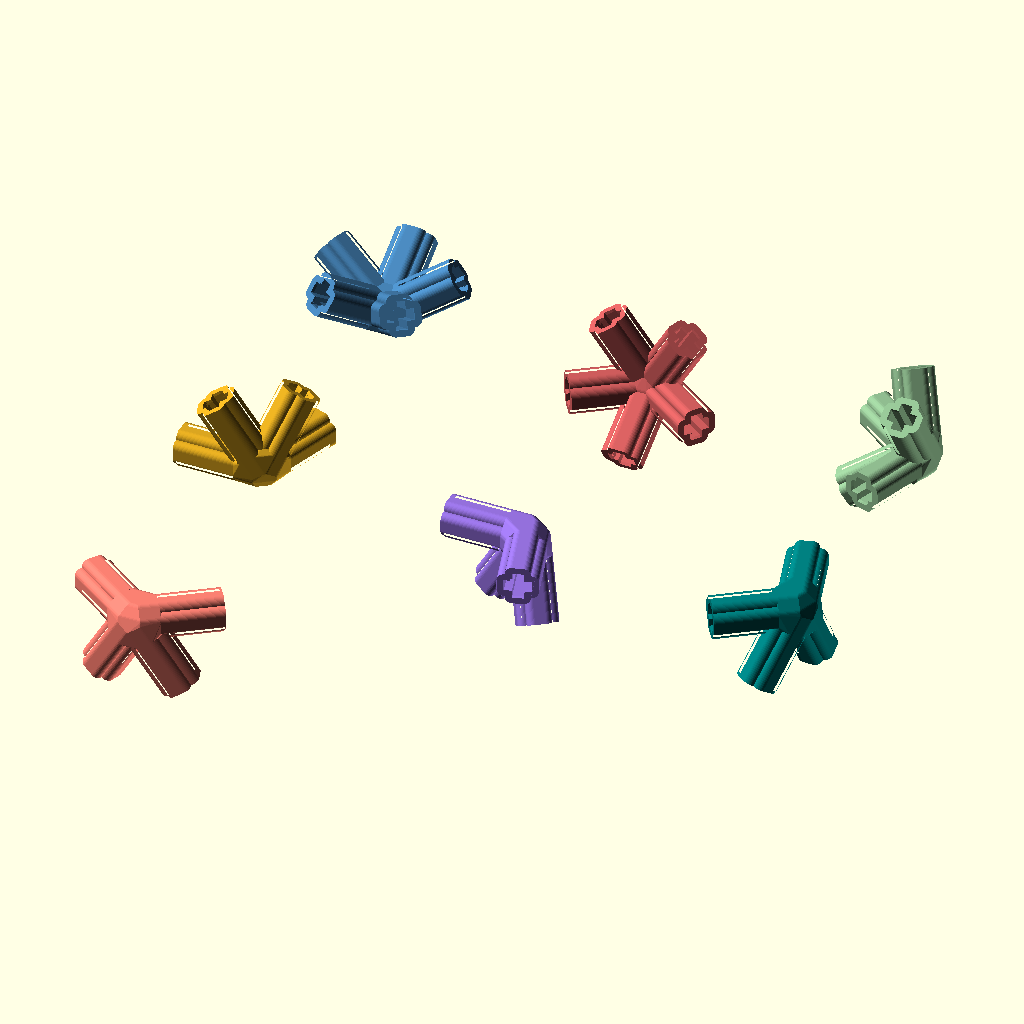
Cell 1: rendered with the file's own defaults.
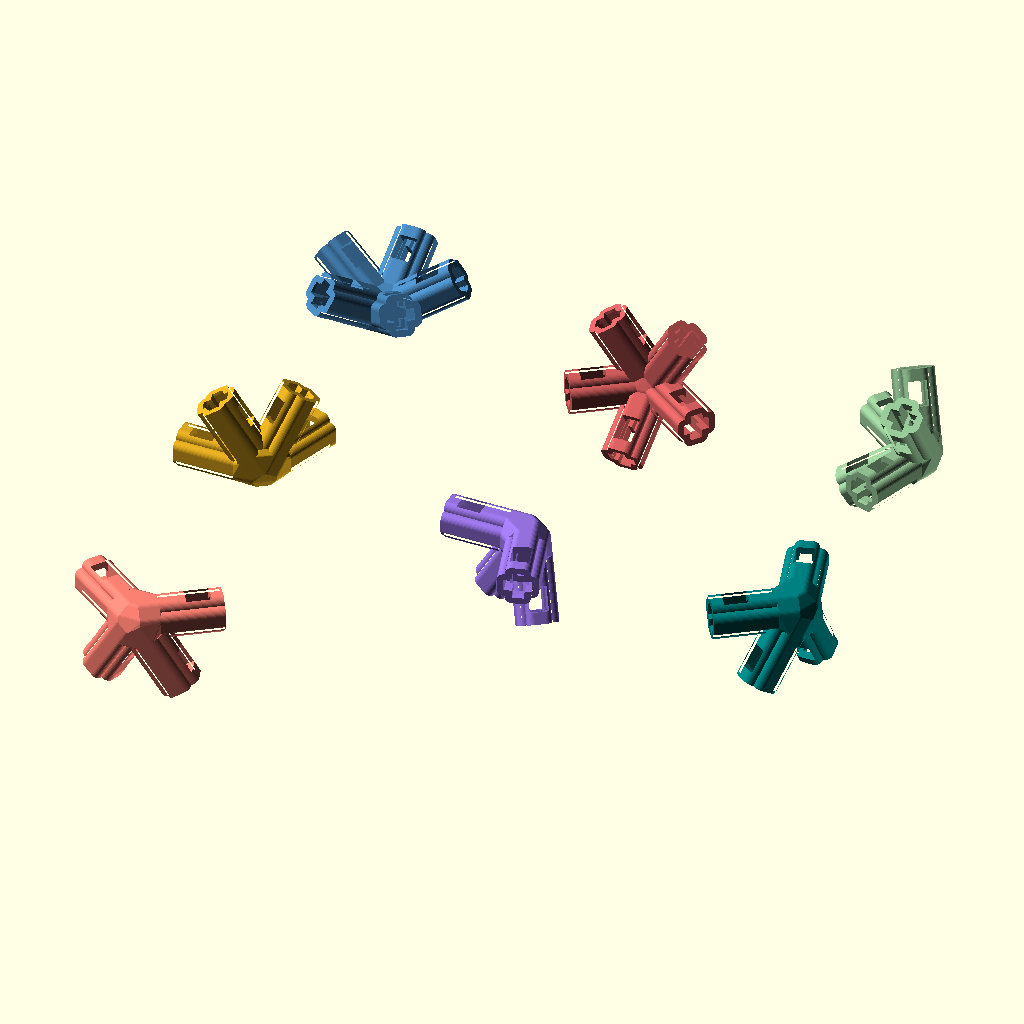
Cell 2: perforation = true (everything else at default).
All cells are drawn from the same view direction (rotation 55°, 0°, 25°, orthographic, colour scheme Cornfield), but the view is re-fitted for each cell, so position and scale can differ between cells as well as the parameter.
OpenSCAD source file source_data/for_3d_graph.scad:
/*
из пятиугольников геодезический купол

координаты не параметризуй

Это 1V-геокупол (грани — правильные треугольники, вершины лежат в пятиугольных «розетках» по 5 рёбер — пятиугольная симметрия сохранена). Пятиугольники здесь — это контуры вокруг каждой 5-реберной вершины; замкнуть купол только из плоских пятиугольников нельзя (Эйлер), поэтому дан икосаэдрический каркас с единой длиной ребра 105 мм — оптимально для сборки.
*/


NODES = [
  // ===== Икосаэдр (норм. радиус R=100), нижняя полусфера + пояс =====
  // Углы додекаэдра/икосаэдра масштабированы к R=100, координаты целые (мм).

  // --- Верхняя вершина (полюс) ---
  [   0,    0,  100],  // 0

  // --- Верхнее кольцо (5 вершин), Z=+45 ---
  [  89,    0,   45],  // 1
  [  28,   85,   45],  // 2
  [ -72,   53,   45],  // 3
  [ -72,  -53,   45],  // 4
  [  28,  -85,   45],  // 5

  // --- Нижнее кольцо (5 вершин), Z=-45 ---
  [  72,   53,  -45],  // 6
  [ -28,   85,  -45],  // 7
  [ -89,    0,  -45],  // 8
  [ -28,  -85,  -45],  // 9
  [  72,  -53,  -45]   // 10
];

EDGES = [
  // --- полюс → верхнее кольцо (5) ---
  [0,1],[0,2],[0,3],[0,4],[0,5],

  // --- верхнее кольцо между собой (5) ---
  [1,2],[2,3],[3,4],[4,5],[5,1],

  // --- зигзаг верх↔низ (10) ---
  [1,6],[6,2],[2,7],[7,3],[3,8],[8,4],[4,9],[9,5],[5,10],[10,1],

  // --- нижнее кольцо между собой (5) ---
  [6,7],[7,8],[8,9],[9,10],[10,6]
];

// ============================================================
//                        РЕЖИМ ВЫВОДА
// ============================================================
// "assembly" — весь дом в сборе (для наглядности)
// "parts"    — все уникальные детали разложены на столе (сетка)
// "single"   — печать ОДНОЙ детали по индексу (part_index)
mode        = "parts";   // "assembly" | "parts" | "single"
part_index  = 0;            // какой уникальный тип детали печатать в режиме "single"
show_sticks = true;
show_labels = false;

// ============================================================
//                   ПАРАМЕТРЫ ДЕТАЛЕЙ
// ============================================================
// ТИП ПАЛОЧЕК / ВАЛА:
//   "flat"  = палочки от мороженого (прямоугольное сечение)
//   "round" = палочки с круглым сечением
//   "cross" = стандартный крестовой вал (крестообразное сечение)
stick_type         = "cross";

// --- плоская палочка (от мороженого) ---
stick_width        = 10;
stick_thickness    = 2.2;

// --- круглое сечение ---
stick_diameter     = 6;

// --- крестовой вал ---
cross_size         = 3.5;     // габарит креста (размах рёбер)
cross_thick        = 1.3;   // толщина каждого ребра креста

stick_insert_depth = 7;
tolerance          = 0.25;
wall_thickness     = 1.0;
perforation        = false;
$fn = 40;

min_angle_warn = 22;
min_free_span  = 5;

// --- Управление объединением узлов ---
merge_nodes = true;   // объединять пересекающиеся узлы в единый объект
merge_gap   = 0.5;    // доп. запас к порогу пересечения, мм

// --- габаритное сечение (bounding box) в зависимости от типа ---
stick_bb_w = stick_type=="flat"  ? stick_width
           : stick_type=="round" ? stick_diameter
           :                        cross_size;
stick_bb_t = stick_type=="flat"  ? stick_thickness
           : stick_type=="round" ? stick_diameter
           :                        cross_size;

slot_w   = stick_bb_w + tolerance;
slot_t   = stick_bb_t + tolerance;
outer_w  = slot_w + wall_thickness*2;
outer_t  = slot_t + wall_thickness*2;
stop_thickness = 2.0;
edge_r   = 1.0;
core_size= max(outer_w, outer_t);
r_in     = core_size/2 + stop_thickness;
eps      = 1e-6;

POS = NODES;
N   = len(POS);

merge_dist = merge_nodes ? (2*r_in + merge_gap) : 0;   // порог "пересечения" узлов

function valid_edge(e) = e[0]>=0 && e[0]<N && e[1]>=0 && e[1]<N && e[0]!=e[1];

function dirs_of(i) = [ for(e=EDGES)
    if(valid_edge(e) && (e[0]==i || e[1]==i))
        (e[0]==i ? (POS[e[1]]-POS[i]) : (POS[e[0]]-POS[i])) ];

// крен паза зависит от НАПРАВЛЕНИЯ РЕБРА (edge_up(d)==edge_up(-d))
function edge_up(d) =
    let(z = d/norm(d), u = [0,0,1])
    abs(z*u) > 0.999
        ? [1,0,0]
        : let(p = u - (u*z)*z) p/norm(p);

// ============================================================
//        КЛАСТЕРИЗАЦИЯ ПЕРЕСЕКАЮЩИХСЯ УЗЛОВ
// ============================================================
function merge_link(i,j) = merge_dist>0 && norm(POS[i]-POS[j]) < merge_dist;
function relax(lab) = [ for(i=[0:N-1])
    min(concat([lab[i]], [ for(j=[0:N-1]) if(i!=j && merge_link(i,j)) lab[j] ])) ];
function fixpoint(lab,k) = k<=0 ? lab : fixpoint(relax(lab), k-1);

CLABELS = (merge_nodes && N>0) ? fixpoint([for(i=[0:N-1]) i], N) : [for(i=[0:N-1]) i];

function first_i(x,list,k=0) = k>=len(list) ? -1 : (list[k]==x ? k : first_i(x,list,k+1));
function distinct(v) = [ for(i=[0:len(v)-1]) if(first_i(v[i],v)==i) v[i] ];

CL_REPS = distinct(CLABELS);                       // метка-представитель каждого кластера
function cluster_nodes(r)   = [ for(i=[0:N-1]) if(CLABELS[i]==r) i ];
function edge_internal(e)   = valid_edge(e) && CLABELS[e[0]]==CLABELS[e[1]];
function edge_external(e)   = valid_edge(e) && CLABELS[e[0]]!=CLABELS[e[1]];

// лучи узла: [направление, внутренний?]
function node_arms(i) = [ for(e=EDGES)
    if(valid_edge(e) && (e[0]==i || e[1]==i))
        let(o = (e[0]==i ? e[1] : e[0]))
        [ POS[o]-POS[i], CLABELS[o]==CLABELS[i] ] ];

// ============================================================
//        СИГНАТУРЫ УГЛОВ УЗЛА (для дедупликации типов)
// ============================================================
function ang(a,b) = acos(max(-1,min(1,(a*b)/(norm(a)*norm(b)))));
function qsort(v) = len(v)<=1 ? v :
    let(p=v[0], t=[for(i=[1:len(v)-1]) v[i]])
    concat(qsort([for(x=t) if(x<p) x]), [p], qsort([for(x=t) if(x>=p) x]));
function rev(v) = [ for(i=[len(v)-1:-1:0]) v[i] ];
function count_val(x,v)= len([for(y=v) if(y==x) 1]);

function signature(i) =
    let(d=dirs_of(i), n=len(d),
        A = n<2 ? [] : [ for(a=[0:n-2]) for(b=[a+1:n-1]) round(ang(d[a],d[b])*2)/2 ])
    concat([n], qsort(A));
SIGS = [ for(i=[0:N-1]) signature(i) ];
function min_pair_angle(i) = let(d=dirs_of(i), n=len(d))
    n<2 ? 999 : min([for(a=[0:n-2]) for(b=[a+1:n-1]) ang(d[a],d[b])]);

// ============================================================
//     СИГНАТУРЫ И ТИПЫ КЛАСТЕРОВ (единых деталей)
// ============================================================
function vsum(v,k=0)   = k>=len(v) ? [0,0,0] : v[k]+vsum(v,k+1);
function cl_centroid(c)= vsum([for(i=c) POS[i]]) / len(c);
function cl_span(r)    = let(c=cluster_nodes(r))
    (len(c)<2 ? 0 : max([for(a=c) for(b=c) norm(POS[a]-POS[b])]));
function cl_size(r)    = cl_span(r) + core_size + 2*stick_insert_depth;

function cluster_intlens(r) = qsort([ for(e=EDGES)
    if(valid_edge(e) && CLABELS[e[0]]==r && CLABELS[e[1]]==r && e[0]<e[1])
        round(norm(POS[e[0]]-POS[e[1]])*10)/10 ]);
function cluster_sig(r) = str( len(cluster_nodes(r)), "N",
    qsort([ for(i=cluster_nodes(r)) str(SIGS[i]) ]), "L", cluster_intlens(r) );

CSIGS      = [ for(r=CL_REPS) cluster_sig(r) ];
CTYPE_REPS = [ for(k=[0:len(CL_REPS)-1]) if(first_i(CSIGS[k],CSIGS)==k) CL_REPS[k] ];
function ctype_idx_of_rep(r) = first_i(cluster_sig(r), [for(tr=CTYPE_REPS) cluster_sig(tr)]);
function ctype_count(tr)     = len([for(r=CL_REPS) if(cluster_sig(r)==cluster_sig(tr)) 1]);
function cluster_ext_arms(r) = len([for(e=EDGES)
    if(valid_edge(e) && ((CLABELS[e[0]]==r) != (CLABELS[e[1]]==r))) 1]);

// ============================================================
//              ЛИСТ РАСКРОЯ ПАЛОЧЕК (только внешние рёбра)
// ============================================================
ELEN = [ for(e=EDGES) if(edge_external(e))
    round((norm(POS[e[0]]-POS[e[1]]) - 2*r_in + 2*stick_insert_depth)*10)/10 ];
CUTS = len(ELEN)==0 ? [] : rev(qsort(distinct(ELEN)));

// ============================================================
//                   СПЕЦИФИКАЦИЯ (BOM) В КОНСОЛЬ
// ============================================================
function _acc(v,i,s) = i>=len(v) ? s : _acc(v,i+1,s+v[i]);
function _sumlen() = _acc(ELEN,0,0);

function stick_type_name() =
      stick_type=="flat"  ? "плоские (от мороженого)"
    : stick_type=="round" ? "круглое сечение"
    : stick_type=="cross" ? "крестовой вал"
    :                        stick_type;
function stick_type_dims() =
      stick_type=="flat"  ? str(stick_width, " x ", stick_thickness, " мм")
    : stick_type=="round" ? str("Ø", stick_diameter, " мм")
    : stick_type=="cross" ? str("крест ", cross_size, " мм, ребро ", cross_thick, " мм")
    :                        "";

echo(str("=========== СПЕЦИФИКАЦИЯ ==========="));
echo(str("Тип палочек/вала: ", stick_type_name(), " [", stick_type_dims(), "]"));
echo(str("Узлов: ", N,
         " | Деталей(кластеров): ", len(CL_REPS),
         " | Уникальных типов деталей: ", len(CTYPE_REPS),
         " | Объединено узлов: ", N-len(CL_REPS)));

echo("--- ДЕТАЛИ ДЛЯ ПЕЧАТИ (кластеры) ---");
for (t=[0:len(CTYPE_REPS)-1]) {
    tr = CTYPE_REPS[t]; c = cluster_nodes(tr);
    echo(str("  Тип #", t, ": ", ctype_count(tr), " шт. | узлов в детали: ", len(c),
             " | внешних лучей (пазов): ", cluster_ext_arms(tr)));
}
echo(str("  ИТОГО деталей напечатать: ", len(CL_REPS),
         " шт. (", len(CTYPE_REPS), " уникальных)"));

echo("--- ПАЛОЧКИ (лист раскроя) ---");
for (c=CUTS)
    echo(str("  ", c, " мм  x ", count_val(c,ELEN), " шт."));
echo(str("  ИТОГО палочек: ", len(ELEN),
         " | суммарная длина: ", round(_sumlen()/10)/100, " м"));

// ============================================================
//                   ПРОВЕРКА СОБИРАЕМОСТИ
// ============================================================
function ekey(e) = e[0]<e[1] ? str(e[0],"-",e[1]) : str(e[1],"-",e[0]);
EKEYS = [ for(e=EDGES) ekey(e) ];

n_badidx = len([for(e=EDGES) if(e[0]<0||e[0]>=N||e[1]<0||e[1]>=N) 1]);
n_loops  = len([for(e=EDGES) if(e[0]==e[1]) 1]);
n_dup    = len([for(j=[0:len(EDGES)-1]) if(first_i(EKEYS[j],EKEYS)!=j) 1]);
n_narrow = len([for(i=[0:N-1]) if(min_pair_angle(i)<min_angle_warn) 1]);
n_short  = len([for(e=EDGES) if(edge_external(e) && (norm(POS[e[0]]-POS[e[1]])-2*r_in)<min_free_span) 1]);
issues   = n_badidx+n_loops+n_dup+n_narrow+n_short;

echo("--- ОБЪЕДИНЕНИЕ УЗЛОВ ---");
if (N==len(CL_REPS))
    echo("  Пересечений нет — каждый узел печатается отдельным коннектором.");
else
    for (r=CL_REPS) {
        c = cluster_nodes(r);
        if (len(c)>1)
            echo(str("  Узлы ", c, " пересекаются -> печатаются как ЕДИНЫЙ объект."));
    }

echo("--- ПРОВЕРКА СОБИРАЕМОСТИ ---");
for (j=[0:len(EDGES)-1]) {
    e=EDGES[j];
    if (e[0]<0||e[0]>=N||e[1]<0||e[1]>=N)
        echo(str("  [ОШИБКА] ребро #",j," ссылается на несуществующий узел: ",e));
    if (e[0]==e[1])
        echo(str("  [ОШИБКА] ребро #",j," — петля на узел ",e[0]));
    if (first_i(EKEYS[j],EKEYS)!=j)
        echo(str("  [ВНИМАНИЕ] ребро #",j," дублирует другое: ",e));
}
for (i=[0:N-1]) {
    ma = min_pair_angle(i);
    if (ma < min_angle_warn)
        echo(str("  [ВНИМАНИЕ] узел ",i,": мин. угол между лучами ",round(ma*10)/10,
                 "° < ",min_angle_warn,"°"));
}
for (j=[0:len(EDGES)-1]) {
    e=EDGES[j];
    if (edge_external(e)) {
        free = norm(POS[e[0]]-POS[e[1]]) - 2*r_in;
        if (free < min_free_span)
            echo(str("  [ВНИМАНИЕ] палочка #",j," (узлы ",e[0],"-",e[1],
                     "): свободный пролёт ",round(free*10)/10," мм < ",min_free_span," мм"));
    }
}
echo(issues==0 ? "  OK — проблем не найдено."
               : str("  Найдено замечаний: ", issues, " (см. выше)."));

// ============================================================
//                          ВЫВОД
// ============================================================
PAL = ["SteelBlue","IndianRed","DarkSeaGreen","Goldenrod","MediumPurple","Teal","Salmon","SlateGray"];
if      (mode=="parts")  print_parts();
else if (mode=="single") print_single(part_index);
else                     assembly();

module assembly() {
    for (r=CL_REPS)
        color(PAL[ctype_idx_of_rep(r) % len(PAL)])
            part_abs(r);
    if (show_sticks)
        color("BurlyWood")
        for (e=EDGES) if (edge_external(e)) {
            a=POS[e[0]]; b=POS[e[1]]; L=max(2,norm(b-a)-2*r_in);
            dir=(b-a)/norm(b-a);
            translate((a+b)/2) orient_up(dir, edge_up(dir))
                linear_extrude(L, center=true) stick_profile();
        }
    if (show_labels)
        for (i=[0:N-1])
            color("black")
                translate(POS[i]+[0,0,core_size*1.1])
                    rotate([90,0,0])
                        linear_extrude(0.6)
                            text(str(ctype_idx_of_rep(CLABELS[i])), size=7,
                                 halign="center", valign="center");
}

// Единая деталь-кластер на своих реальных координатах
module part_abs(r) {
    union() {
        for (i=cluster_nodes(r))
            translate(POS[i]) connector(node_arms(i));
        // сплошные балки для гарантированного сращивания внутренних рёбер
        for (e=EDGES)
            if (valid_edge(e) && CLABELS[e[0]]==r && CLABELS[e[1]]==r && e[0]<e[1])
                join_beam(POS[e[0]], POS[e[1]]);
    }
}

module join_beam(a,b) {
    d=b-a; L=norm(d);
    if (L>eps)
        translate((a+b)/2) orient_up(d/L, edge_up(d/L))
            linear_extrude(L, center=true) outer_profile();
}

// Одна деталь, поставленная на стол (для печати/экспорта по отдельности)
module part_on_bed(tr) {
    c = cluster_nodes(tr);
    if (len(c)==1)
        // одиночный узел — кладём плашмя
        translate([0,0,core_size])
            orient_up([0,0,-1],[1,0,0])
                connector(node_arms(c[0]));
    else {
        // кластер — центрируем в XY и ставим нижней гранью на стол
        ctr = cl_centroid(c);
        zb  = min([for(i=c) POS[i][2]]) - (r_in + stick_insert_depth);
        translate([-ctr[0], -ctr[1], -zb])
            part_abs(tr);
    }
}

// Режим: печать ОДНОЙ детали по индексу
module print_single(idx) {
    T = len(CTYPE_REPS);
    if (T==0)
        echo("Нет деталей для печати.");
    else {
        i  = (idx % T + T) % T;   // безопасный индекс (по кругу)
        tr = CTYPE_REPS[i];
        echo(str("ПЕЧАТЬ ОДНОЙ ДЕТАЛИ: тип #", i, " из ", T,
                 " | нужно ", ctype_count(tr), " шт. такой детали."));
        color(PAL[i % len(PAL)])
            part_on_bed(tr);
    }
}

// Режим: все уникальные детали разложены на столе
module print_parts() {
    T    = len(CTYPE_REPS);
    cols = max(1, ceil(sqrt(T)));
    step = (T==0?0:max([for(tr=CTYPE_REPS) cl_size(tr)])) + 20;
    for (t=[0:T-1]) {
        tr  = CTYPE_REPS[t];
        col = t % cols; row = floor(t/cols);
        translate([col*step, -row*step, 0])
            color(PAL[t % len(PAL)])
                part_on_bed(tr);
    }
    echo(str("Раскладка печати: ", T, " уникальных деталей, сетка ",
             cols, " x ", ceil(T/cols), ", шаг ", step, " мм."));
}

// ============================================================
//          КОННЕКТОР + ГЕОМЕТРИЯ ЛУЧА
//   arm = [направление, внутренний?].  Паз режется только у внешних.
// ============================================================
module connector(arms) {
    difference() {
        union() {
            hull() for (a=arms) orient_up(a[0], edge_up(a[0])) arm_geometry("core");
            for (a=arms)        orient_up(a[0], edge_up(a[0])) arm_geometry("body");
        }
        for (a=arms) if (!a[1]) orient_up(a[0], edge_up(a[0])) arm_geometry("slots");
        if (perforation) for (a=arms) if (!a[1]) orient_up(a[0], edge_up(a[0])) window_cut();
        sphere(d=min(slot_w,slot_t));
    }
}
module orient_up(dir, up) {
    zc=dir/norm(dir); y0=up-(up*zc)*zc;
    yc = norm(y0)<eps ? (abs(zc[0])<0.9?[1,0,0]:[0,1,0]) : y0/norm(y0);
    xc = cross(yc,zc);
    multmatrix([[xc[0],yc[0],zc[0],0],[xc[1],yc[1],zc[1],0],[xc[2],yc[2],zc[2],0],[0,0,0,1]])
        children();
}

// ---- 2D-профили сечения в зависимости от типа палочки/вала ----
module cross_2d(size, th) {
    union() {
        square([size, th], center=true);
        square([th, size], center=true);
    }
}
// профиль реальной палочки (для визуализации сборки)
module stick_profile() {
    if (stick_type=="flat")
        square([stick_width, stick_thickness], center=true);
    else if (stick_type=="round")
        circle(d = stick_diameter);
    else
        cross_2d(cross_size, cross_thick);
}
// профиль паза (отверстие под палочку с допуском)
module slot_profile() {
    if (stick_type=="flat")
        square([slot_w, slot_t], center=true);
    else if (stick_type=="round")
        circle(d = stick_diameter + tolerance);
    else
        cross_2d(cross_size + tolerance, cross_thick + tolerance);
}
// профиль внешней стенки луча (паз + стенка)
module outer_profile() {
    if (stick_type=="flat")
        offset(edge_r) square([outer_w-edge_r*2, outer_t-edge_r*2], center=true);
    else if (stick_type=="round")
        circle(d = stick_diameter + tolerance + wall_thickness*2);
    else
        offset(wall_thickness) cross_2d(cross_size + tolerance, cross_thick + tolerance);
}

module arm_geometry(m) {
    if (m=="body")
        translate([0,0,core_size/2-0.1])
            linear_extrude(stick_insert_depth+stop_thickness)
                outer_profile();
    else if (m=="core")
        linear_extrude(core_size/2)
            outer_profile();
    else if (m=="slots")
        translate([0,0,core_size/2+stop_thickness]) {
            translate([0,0,stick_insert_depth/2+0.1])
                linear_extrude(stick_insert_depth+0.2, center=true)
                    slot_profile();
            translate([0,0,stick_insert_depth-0.5])
                linear_extrude(2, scale=[1.15,1.25])
                    slot_profile();
        }
}
module window_cut() {
    translate([0,0,core_size/2+stop_thickness+stick_insert_depth/2])
        cube([slot_w*0.7, outer_t+5, stick_insert_depth*0.5], center=true);
}
Customizer parameters (derived from the source; name, type, default, range or options):
mode: string, default "parts"
part_index: number, default 0
show_sticks: bool, default true
show_labels: bool, default false
stick_type: string, default "cross"
stick_width: number, default 10
stick_thickness: number, default 2.2
stick_diameter: number, default 6
cross_size: number, default 3.5
cross_thick: number, default 1.3
stick_insert_depth: number, default 7
tolerance: number, default 0.25
wall_thickness: number, default 1
perforation: bool, default false
min_angle_warn: number, default 22
min_free_span: number, default 5
merge_nodes: bool, default true
merge_gap: number, default 0.5
stop_thickness: number, default 2
edge_r: number, default 1
eps: number, default 1e-06
